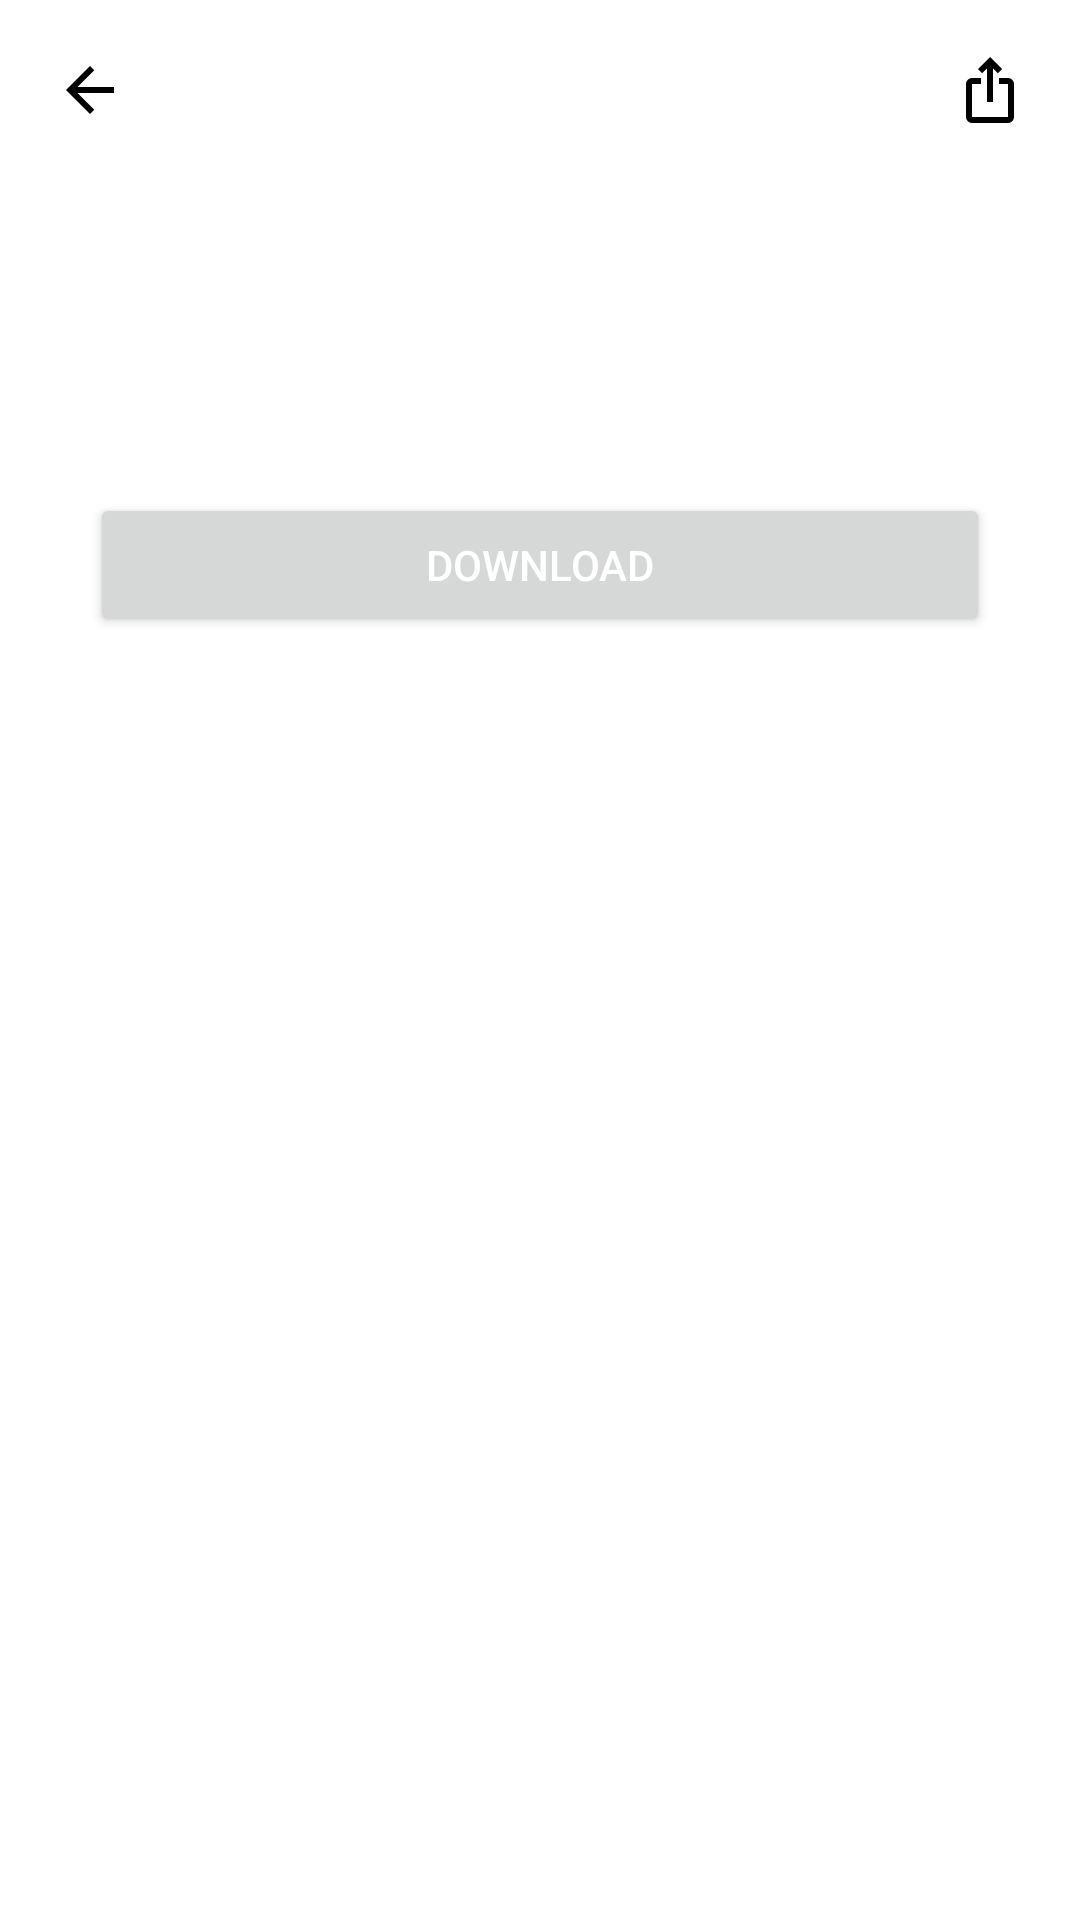

The Android layout XML behind this screen, and the referenced resources:
<!-- AndroidManifest.xml: application theme Theme.DiaryForStudents -->
<!-- res/layout/fragment_open_news.xml -->
<?xml version="1.0" encoding="utf-8"?>
<ScrollView xmlns:android="http://schemas.android.com/apk/res/android"
    xmlns:tools="http://schemas.android.com/tools"
    android:layout_width="match_parent"
    android:layout_height="match_parent"
    android:background="@color/light_background"
    android:clickable="true"
    android:focusable="true"
    android:orientation="vertical">

    <LinearLayout
        android:layout_width="match_parent"
        android:layout_height="wrap_content"
        android:orientation="vertical">

        <LinearLayout
            android:layout_width="match_parent"
            android:layout_height="wrap_content"
            android:padding="5dp">

            <ImageButton
                android:id="@+id/backButton"
                android:layout_width="50dp"
                android:layout_height="50dp"
                android:background="@null"
                android:src="@drawable/back_24" />

            <Space
                android:layout_width="0dp"
                android:layout_height="wrap_content"
                android:layout_weight="1" />

            <ImageButton
                android:id="@+id/shareButton"
                android:layout_width="50dp"
                android:layout_height="50dp"
                android:background="@null"
                android:src="@drawable/share_24" />

        </LinearLayout>

        <ImageView
            android:id="@+id/newsImage"
            android:layout_width="match_parent"
            android:layout_height="wrap_content"
            android:background="@color/light_background"
            android:scaleType="center" />

        <TextView
            android:id="@+id/dateTextView"
            android:layout_width="match_parent"
            android:layout_height="wrap_content"
            android:layout_marginHorizontal="5dp"
            android:layout_marginTop="5dp"
            android:paddingHorizontal="5dp"
            android:textSize="14sp"
            tools:text="12.22.2023" />

        <TextView
            android:id="@+id/titleTextView"
            android:layout_width="match_parent"
            android:layout_height="wrap_content"
            android:layout_marginHorizontal="5dp"
            android:paddingHorizontal="5dp"
            android:textSize="27sp"
            android:textStyle="bold"
            tools:text="Some title text" />

        <TextView
            android:id="@+id/contentTextView"
            android:layout_width="match_parent"
            android:layout_height="wrap_content"
            android:layout_marginHorizontal="5dp"
            android:autoLink="web"
            android:paddingHorizontal="5dp"
            android:paddingBottom="10dp"
            android:textSize="18sp"
            tools:text="Some very long content text" />

        <Button
            android:id="@+id/downloadButton"
            android:layout_width="300dp"
            android:layout_height="wrap_content"
            android:layout_gravity="center"
            android:layout_marginVertical="10dp"
            android:text="@string/download"
            android:textColor="@color/white" />

    </LinearLayout>

</ScrollView>
<!-- resources referenced by this layout -->
<resources>
  <color name="light_background">#FFFFFF</color>
  <color name="white">#FFFFFFFF</color>
  <!-- drawable back_24 (drawable) -->
  <vector xmlns:android="http://schemas.android.com/apk/res/android"
      android:width="24dp"
      android:height="24dp"
      android:viewportWidth="960"
      android:viewportHeight="960">
    <path
        android:fillColor="@color/icon"
        android:pathData="m313,520 l224,224 -57,56 -320,-320 320,-320 57,56 -224,224h487v80L313,520Z"/>
  </vector>
  <!-- drawable share_24 (drawable) -->
  <vector xmlns:android="http://schemas.android.com/apk/res/android"
      android:width="24dp"
      android:height="24dp"
      android:viewportWidth="960"
      android:viewportHeight="960">
    <path
        android:fillColor="@color/icon"
        android:pathData="M240,920q-33,0 -56.5,-23.5T160,840v-440q0,-33 23.5,-56.5T240,320h120v80L240,400v440h480v-440L600,400v-80h120q33,0 56.5,23.5T800,400v440q0,33 -23.5,56.5T720,920L240,920ZM440,640v-447l-64,64 -56,-57 160,-160 160,160 -56,57 -64,-64v447h-80Z"/>
  </vector>
  <string name="download">Download</string>
  <style name="Theme.DiaryForStudents" parent="Base.Theme.DiaryForStudents" />
  <color name="icon">#000</color>
  <style name="Base.Theme.DiaryForStudents" parent="Theme.Material3.DayNight.NoActionBar">
          <item name="colorPrimary">@color/blue</item>
      </style>
  <color name="blue">#286ED0</color>
</resources>
